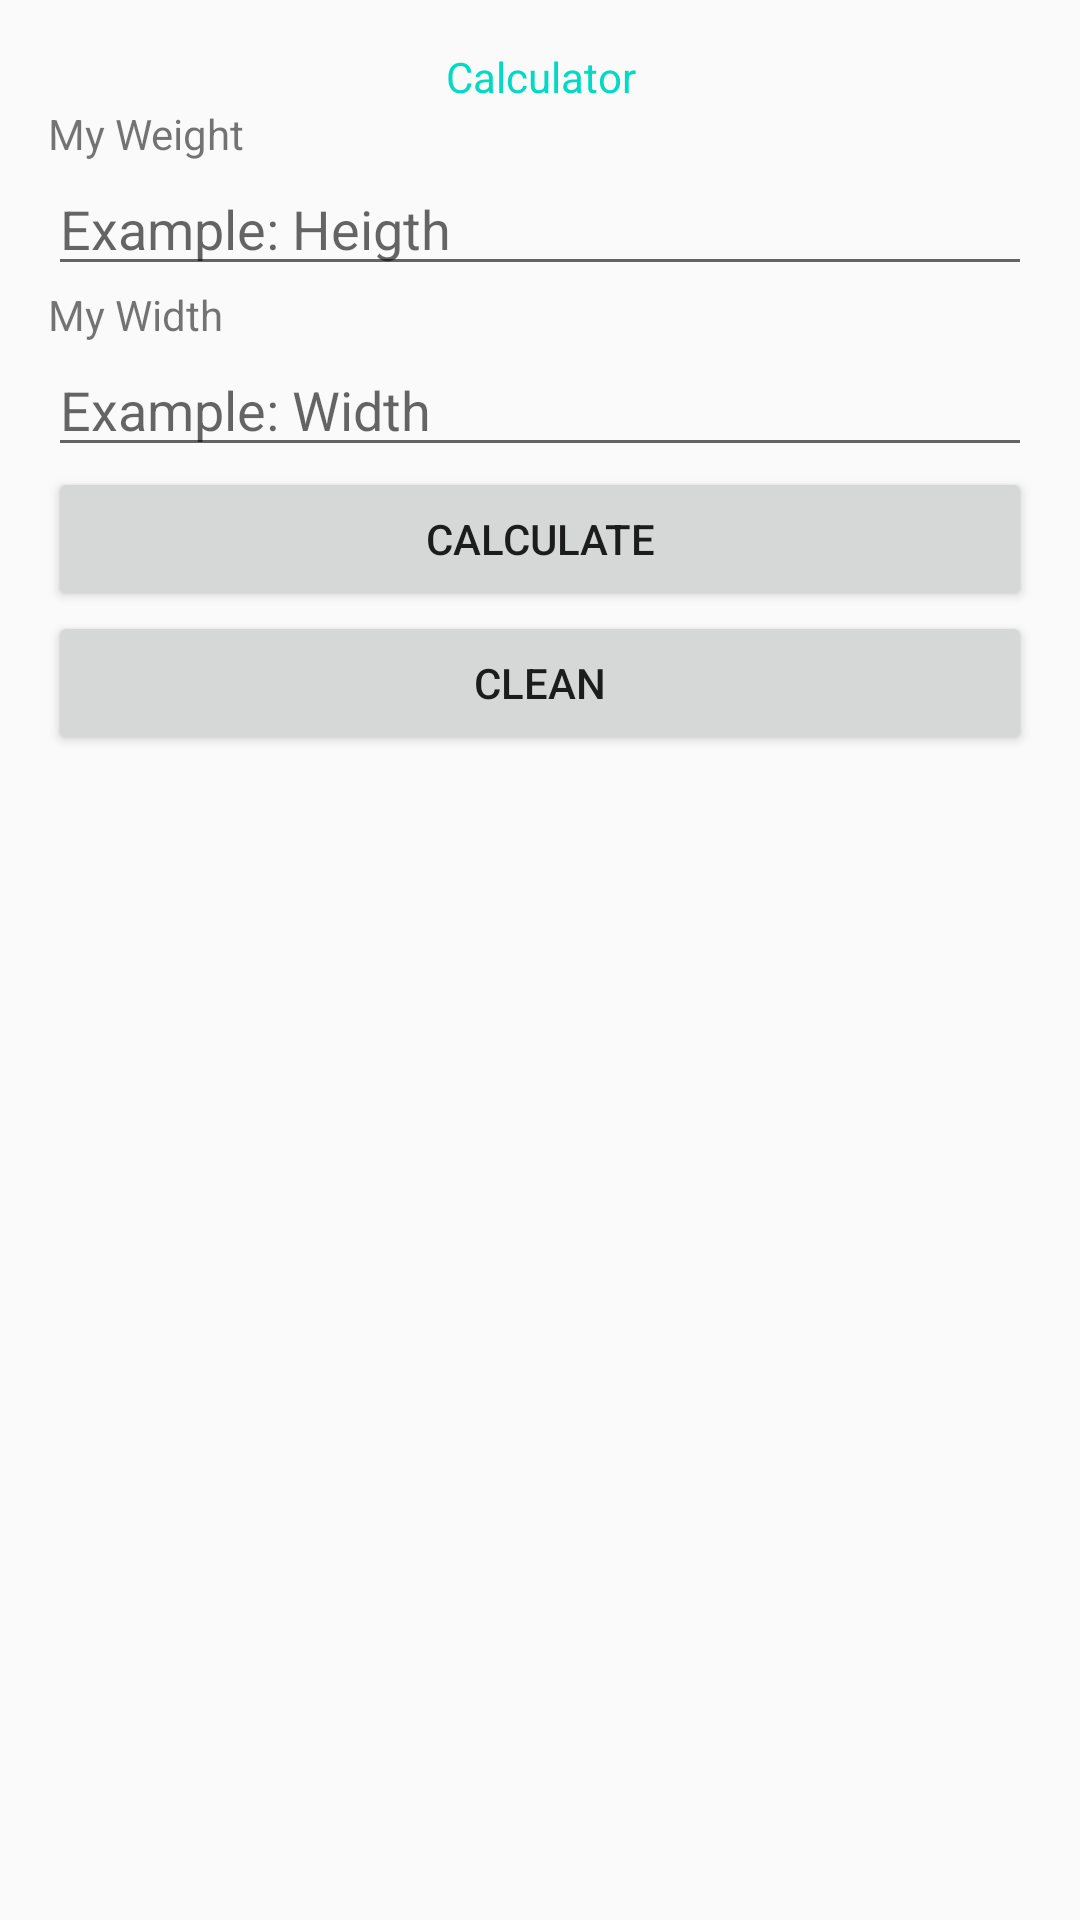

Layout XML and referenced resources for this Android screen:
<!-- AndroidManifest.xml: application theme AppTheme -->
<!-- res/layout/activity_formulario.xml -->
<?xml version="1.0" encoding="utf-8"?>
<LinearLayout xmlns:android="http://schemas.android.com/apk/res/android"
    xmlns:app="http://schemas.android.com/apk/res-auto"
    xmlns:tools="http://schemas.android.com/tools"
    android:layout_width="match_parent"
    android:layout_height="match_parent"
    android:orientation="vertical"
    android:padding="16dp"
    tools:context=".FormularioActivity">

    <TextView
        style="@style/tituloPincipal"
        android:text="@string/calculadora"
         />

    <TextView
        style="@style/label"
        android:text="@string/meu_peso" />

    <EditText
        style="@style/input"
        android:hint="@string/ex_60" />

    <TextView
        style="@style/label"
        android:text="@string/minha_altura" />

    <EditText
        style="@style/input"
        android:hint="@string/ex_80" />

    <Button
       style="@style/botao"
        android:text="@string/calcular"/>
    <Button
        style="@style/botao"
        android:text="@string/limpar"
         />





</LinearLayout>
<!-- resources referenced by this layout -->
<resources>
  <string name="calculadora">Calculadora</string>
  <string name="calcular">Calculate</string>
  <string name="ex_60">Example: Heigth</string>
  <string name="ex_80">Example: Width</string>
  <string name="limpar">Clean</string>
  <string name="meu_peso">My Weight</string>
  <string name="minha_altura">My Width</string>
  <style name="botao" parent="dimensao_padrao" />
  <style name="input" parent="dimensao_padrao">
          <item name="android:inputType">numberDecimal</item>
      </style>
  <style name="label" parent="dimensao_padrao">
  
      </style>
  <style name="tituloPincipal" parent="dimensao_padrao">
          <item name="android:layout_weight">match_parent</item>
          <item name="android:layout_height">wrap_content</item>
          <item name="android:textColor">@color/colorAccent</item>
          <item name="android:textSize">@dimen/titulo</item>
          <item name="android:textAlignment">center</item>
      </style>
  <style name="AppTheme" parent="Theme.AppCompat.Light.DarkActionBar">
          
          <item name="colorPrimary">@color/colorPrimary</item>
          <item name="colorPrimaryDark">@color/colorPrimaryDark</item>
          <item name="colorAccent">@color/colorAccent</item>
      </style>
  <style name="dimensao_padrao">
          <item name="android:layout_height">wrap_content</item>
          <item name="android:layout_width">match_parent</item>
      </style>
  <!-- not gathered from this repository: default colours our renderer supplied (Android Studio template values) -->
  <color name="colorPrimary">#FF6200EE</color>
  <color name="colorPrimaryDark">#FF3700B3</color>
  <color name="colorAccent">#FF03DAC5</color>
</resources>
